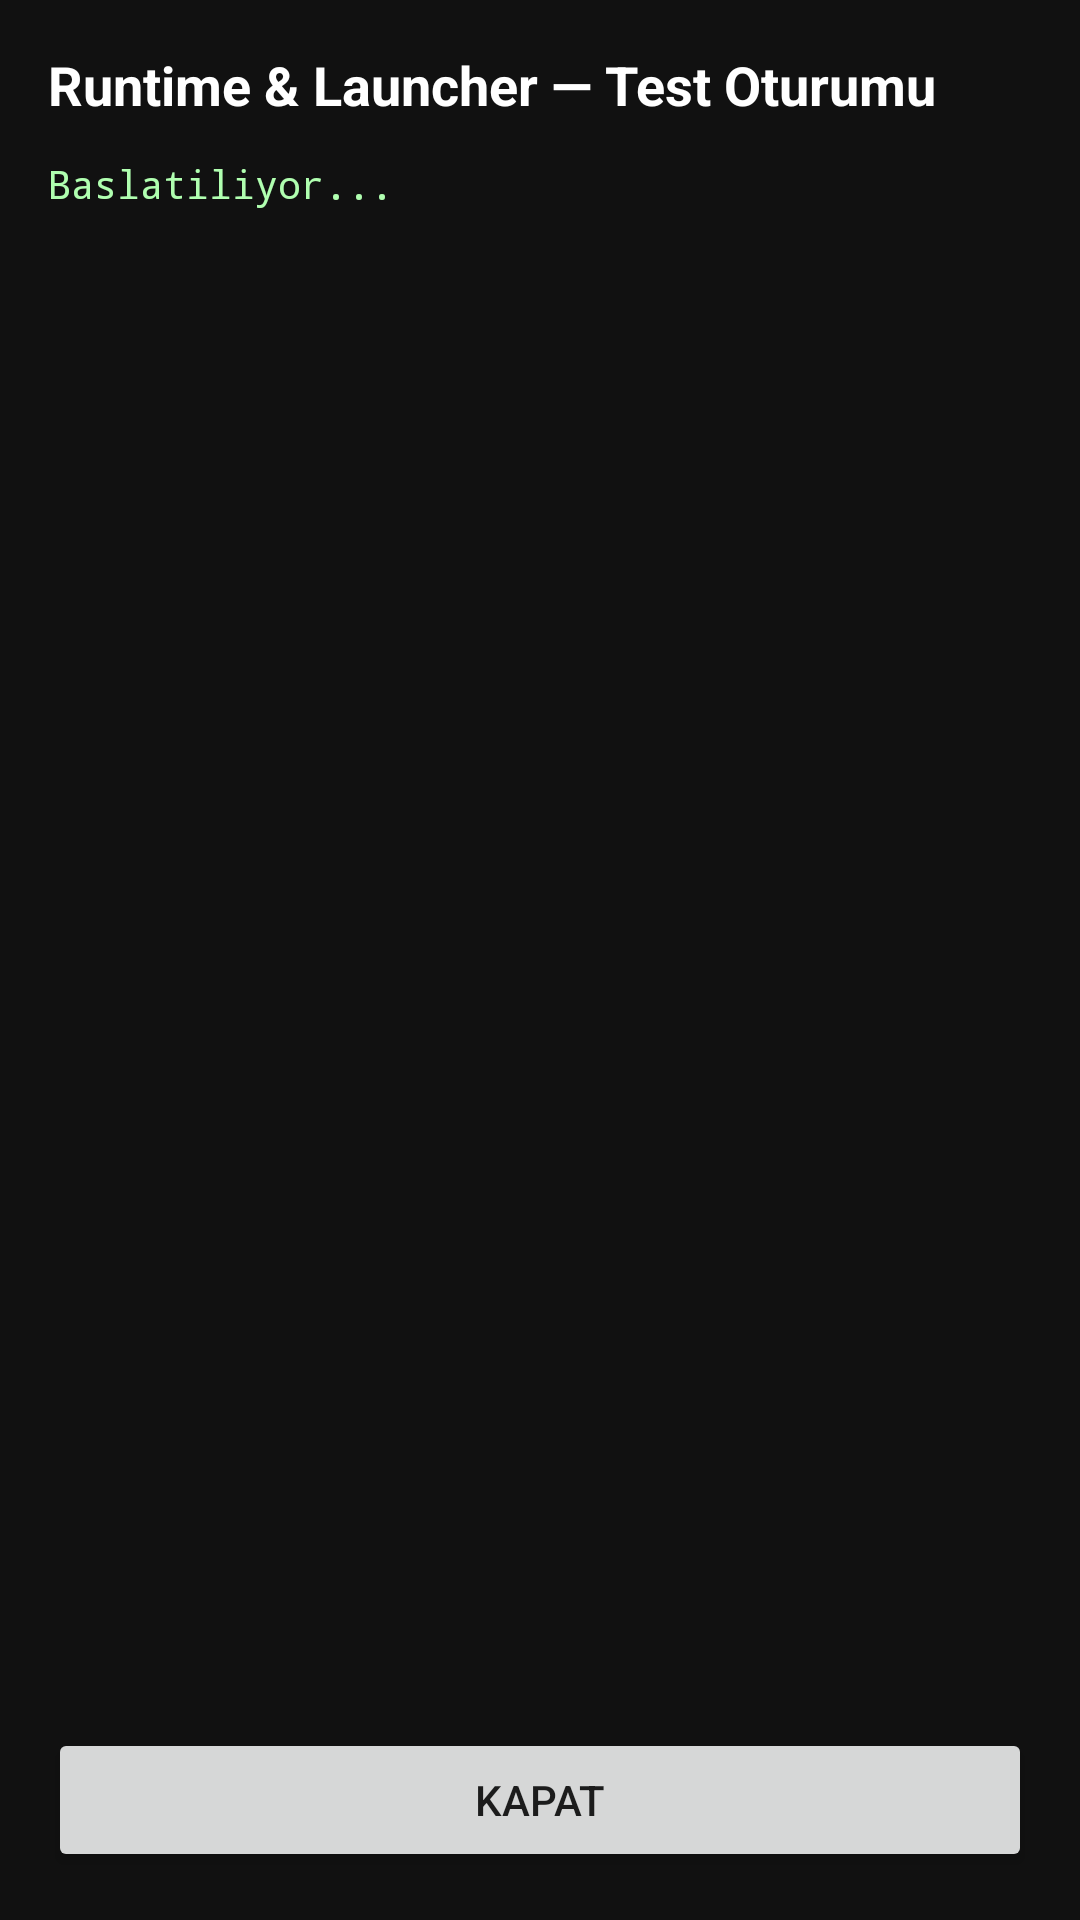

Write the Android layout XML for this screen, with the resource values it uses.
<!-- AndroidManifest.xml: application theme Theme.PokeWingLauncher -->
<!-- res/layout/activity_game_session.xml -->
<?xml version="1.0" encoding="utf-8"?>
<LinearLayout xmlns:android="http://schemas.android.com/apk/res/android"
    android:layout_width="match_parent"
    android:layout_height="match_parent"
    android:orientation="vertical"
    android:background="#111111"
    android:padding="16dp">

    <TextView
        android:layout_width="wrap_content"
        android:layout_height="wrap_content"
        android:text="Runtime &amp; Launcher — Test Oturumu"
        android:textColor="#FFFFFF"
        android:textSize="18sp"
        android:textStyle="bold"
        android:layout_marginBottom="12dp" />

    <ScrollView
        android:layout_width="match_parent"
        android:layout_height="0dp"
        android:layout_weight="1">

        <TextView
            android:id="@+id/textStatusLog"
            android:layout_width="match_parent"
            android:layout_height="wrap_content"
            android:textColor="#B0FFB0"
            android:fontFamily="monospace"
            android:textSize="13sp"
            android:text="Baslatiliyor..." />
    </ScrollView>

    <Button
        android:id="@+id/buttonClose"
        android:layout_width="match_parent"
        android:layout_height="wrap_content"
        android:layout_marginTop="12dp"
        android:text="Kapat" />

</LinearLayout>
<!-- resources referenced by this layout -->
<resources>
  <style name="Theme.PokeWingLauncher" parent="Theme.MaterialComponents.DayNight.NoActionBar">
          <item name="colorPrimary">@color/pokewing_primary</item>
          <item name="colorPrimaryDark">@color/pokewing_primary_dark</item>
          <item name="colorAccent">@color/pokewing_accent</item>
      </style>
  <color name="pokewing_primary">#2E7D32</color>
  <color name="pokewing_primary_dark">#1B5E20</color>
  <color name="pokewing_accent">#FFC107</color>
</resources>
